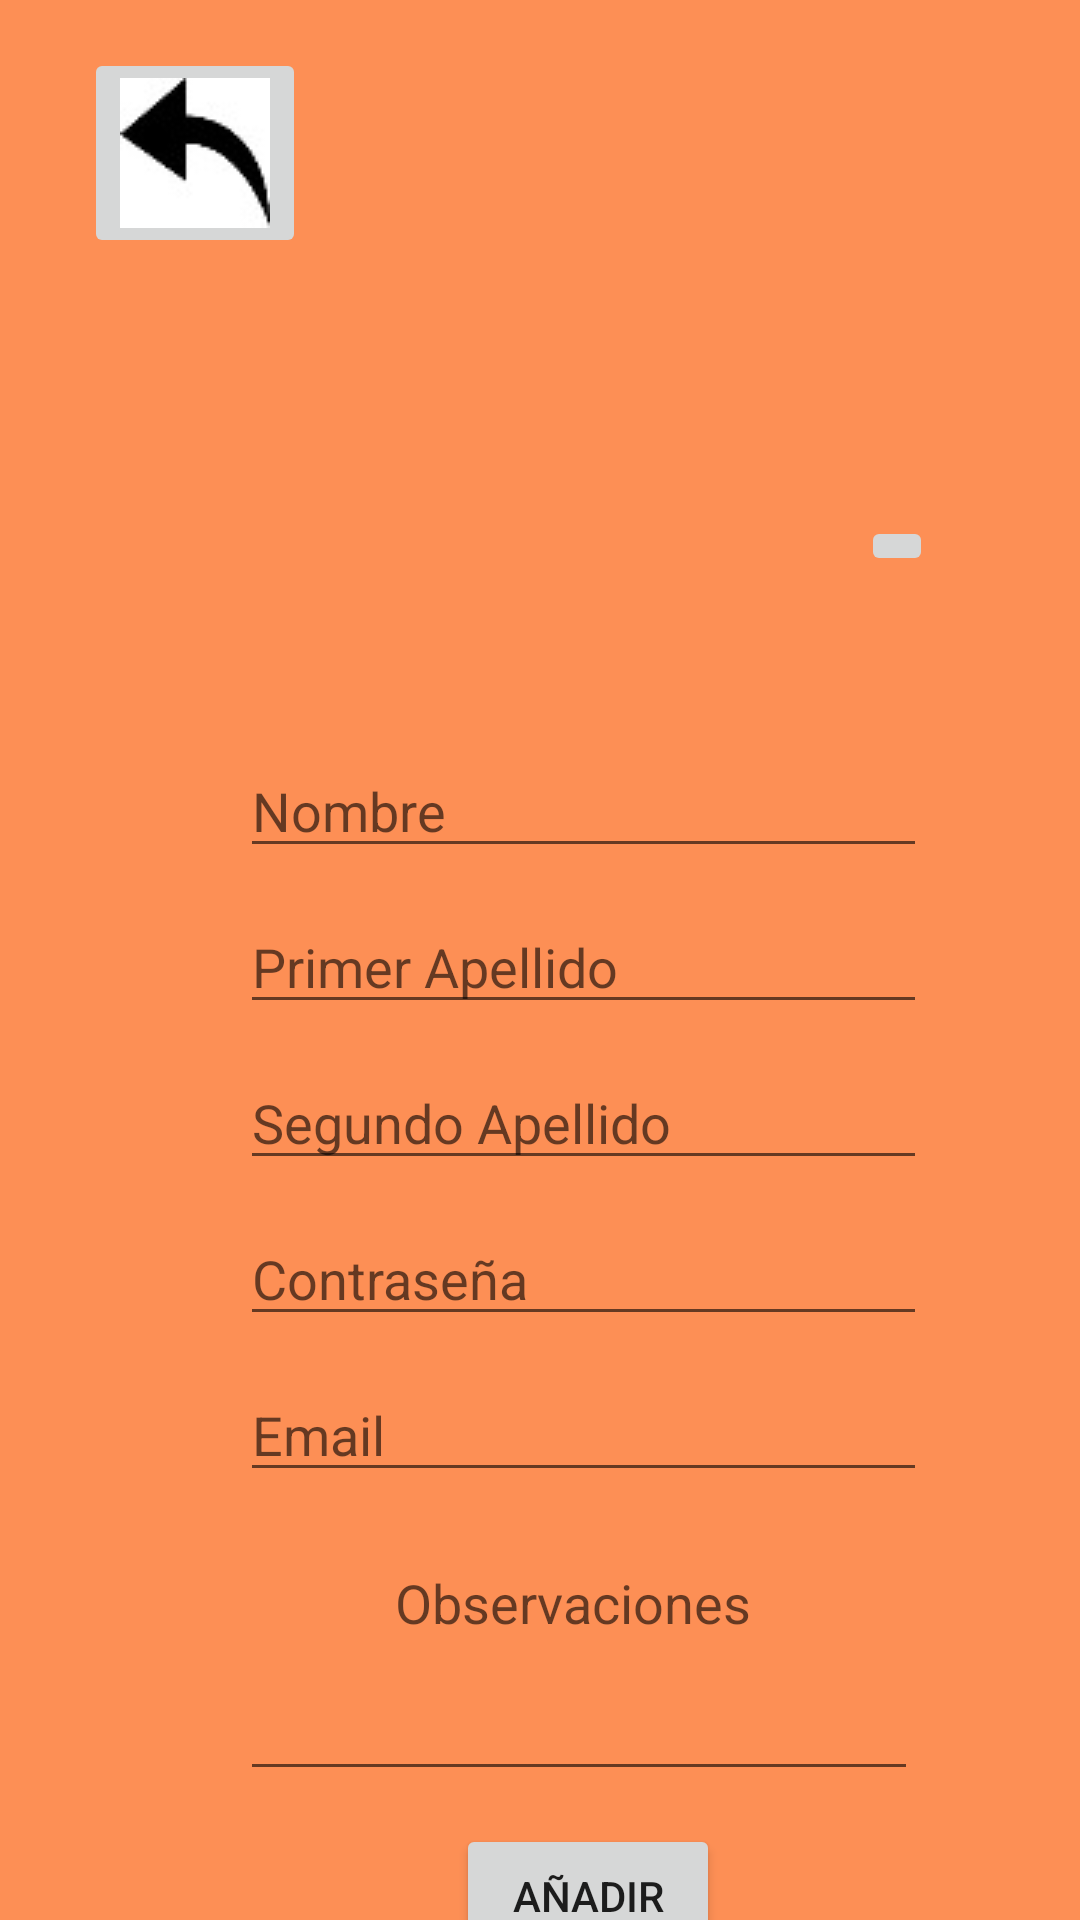

Write the Android layout XML for this screen, with the resource values it uses.
<!-- AndroidManifest.xml: application theme AppTheme -->
<!-- res/layout/edicion_alumnos.xml -->
<?xml version="1.0" encoding="utf-8"?>
<androidx.constraintlayout.widget.ConstraintLayout xmlns:android="http://schemas.android.com/apk/res/android"
    xmlns:app="http://schemas.android.com/apk/res-auto"
    xmlns:tools="http://schemas.android.com/tools"
    android:layout_width="match_parent"
    android:layout_height="match_parent"
    tools:context="com.example.operacionesdocente.EdicionAlumnos"
    android:background="@color/fondo">
    <ImageButton
        android:layout_width="wrap_content"
        android:layout_height="wrap_content"
        android:onClick="saliredicionalumnos"
        android:layout_marginLeft="28dp"
        android:layout_marginTop="16dp"
        app:srcCompat="@drawable/volver"
        tools:layout_editor_absoluteX="119dp"
        tools:layout_editor_absoluteY="99dp"
        app:layout_constraintLeft_toLeftOf="parent"
        app:layout_constraintTop_toTopOf="parent"/>

    <EditText
        android:id="@+id/nombre_alumno"
        android:layout_width="229dp"
        android:layout_height="wrap_content"
        android:layout_marginLeft="80dp"
        android:layout_marginTop="248dp"
        android:ems="10"
        android:hint="Nombre"
        android:inputType="textPersonName"
        app:layout_constraintLeft_toLeftOf="parent"
        app:layout_constraintTop_toTopOf="parent" />

    <EditText
        android:id="@+id/primer_apellido_alumno"
        android:layout_width="229dp"
        android:layout_height="wrap_content"
        android:layout_marginLeft="80dp"
        android:layout_marginTop="300dp"
        android:ems="10"
        android:hint="Primer Apellido"
        android:inputType="textPersonName"
        app:layout_constraintLeft_toLeftOf="parent"
        app:layout_constraintTop_toTopOf="parent" />

    <EditText
        android:id="@+id/contraseña_alumno"
        android:layout_width="229dp"
        android:layout_height="wrap_content"
        android:layout_marginLeft="80dp"
        android:layout_marginTop="404dp"
        android:ems="10"
        android:hint="Contraseña"
        android:inputType="textPersonName"
        app:layout_constraintLeft_toLeftOf="parent"
        app:layout_constraintTop_toTopOf="parent" />

    <EditText
        android:id="@+id/segundo_apellido_alumno"
        android:layout_width="229dp"
        android:layout_height="wrap_content"
        android:layout_marginLeft="80dp"
        android:layout_marginTop="352dp"
        android:ems="10"
        android:hint="Segundo Apellido"
        android:inputType="textPersonName"
        app:layout_constraintLeft_toLeftOf="parent"
        app:layout_constraintTop_toTopOf="parent" />

    <EditText
        android:id="@+id/email_alumno"
        android:layout_width="229dp"
        android:layout_height="wrap_content"
        android:layout_marginLeft="80dp"
        android:layout_marginTop="456dp"
        android:ems="10"
        android:hint="Email"
        android:inputType="textPersonName"
        app:layout_constraintLeft_toLeftOf="parent"
        app:layout_constraintTop_toTopOf="parent" />

    <Button
        android:id="@+id/añadir_alumno"
        android:layout_width="wrap_content"
        android:layout_height="wrap_content"
        android:layout_marginLeft="152dp"
        android:layout_marginTop="608dp"
        android:onClick="anadir_alumnos"
        android:text="AÑADIR"
        app:layout_constraintLeft_toLeftOf="parent"
        app:layout_constraintTop_toTopOf="parent" />

    <EditText
        android:id="@+id/observaciones_alumno"
        android:layout_width="226dp"
        android:layout_height="85dp"
        android:layout_marginLeft="80dp"
        android:layout_marginTop="512dp"
        android:ems="10"
        android:gravity="start|top"
        android:hint="           Observaciones"
        android:inputType="textMultiLine"
        app:layout_constraintLeft_toLeftOf="parent"
        app:layout_constraintTop_toTopOf="parent" />

    <ImageView
        android:id="@+id/galerialumnos"
        android:layout_width="135dp"
        android:layout_height="142dp"
        android:layout_marginLeft="128dp"
        android:layout_marginTop="76dp"
        app:layout_constraintLeft_toLeftOf="parent"
        app:layout_constraintTop_toTopOf="parent"
        app:srcCompat="@drawable/perfil"
        android:visibility="invisible"
        tools:ignore="VectorDrawableCompat" />

    <ImageButton
        android:id="@+id/imageButton3"
        android:layout_width="wrap_content"
        android:layout_height="wrap_content"
        android:layout_marginStart="24dp"
        android:layout_marginLeft="24dp"
        android:layout_marginTop="172dp"
        android:onClick="adjuntarImagen"
        app:layout_constraintStart_toEndOf="@+id/galerialumnos"
        app:layout_constraintTop_toTopOf="parent"
        app:srcCompat="@drawable/photo"
        tools:ignore="VectorDrawableCompat" />


</androidx.constraintlayout.widget.ConstraintLayout>
<!-- resources referenced by this layout -->
<resources>
  <color name="fondo">#A8FF5900</color>
  <!-- drawable perfil: png bitmap (drawable, 3315 bytes) -->
  <!-- drawable volver: jpg bitmap (drawable, 1734 bytes) -->
  <style name="AppTheme" parent="Theme.AppCompat.Light.DarkActionBar">
          
  
          <item name="colorPrimaryDark">@color/colorPrimaryDark</item>
          <item name="colorAccent">@color/colorAccent</item>
  
      </style>
  <color name="colorPrimaryDark">#3700B3</color>
  <color name="colorAccent">#03DAC5</color>
</resources>
